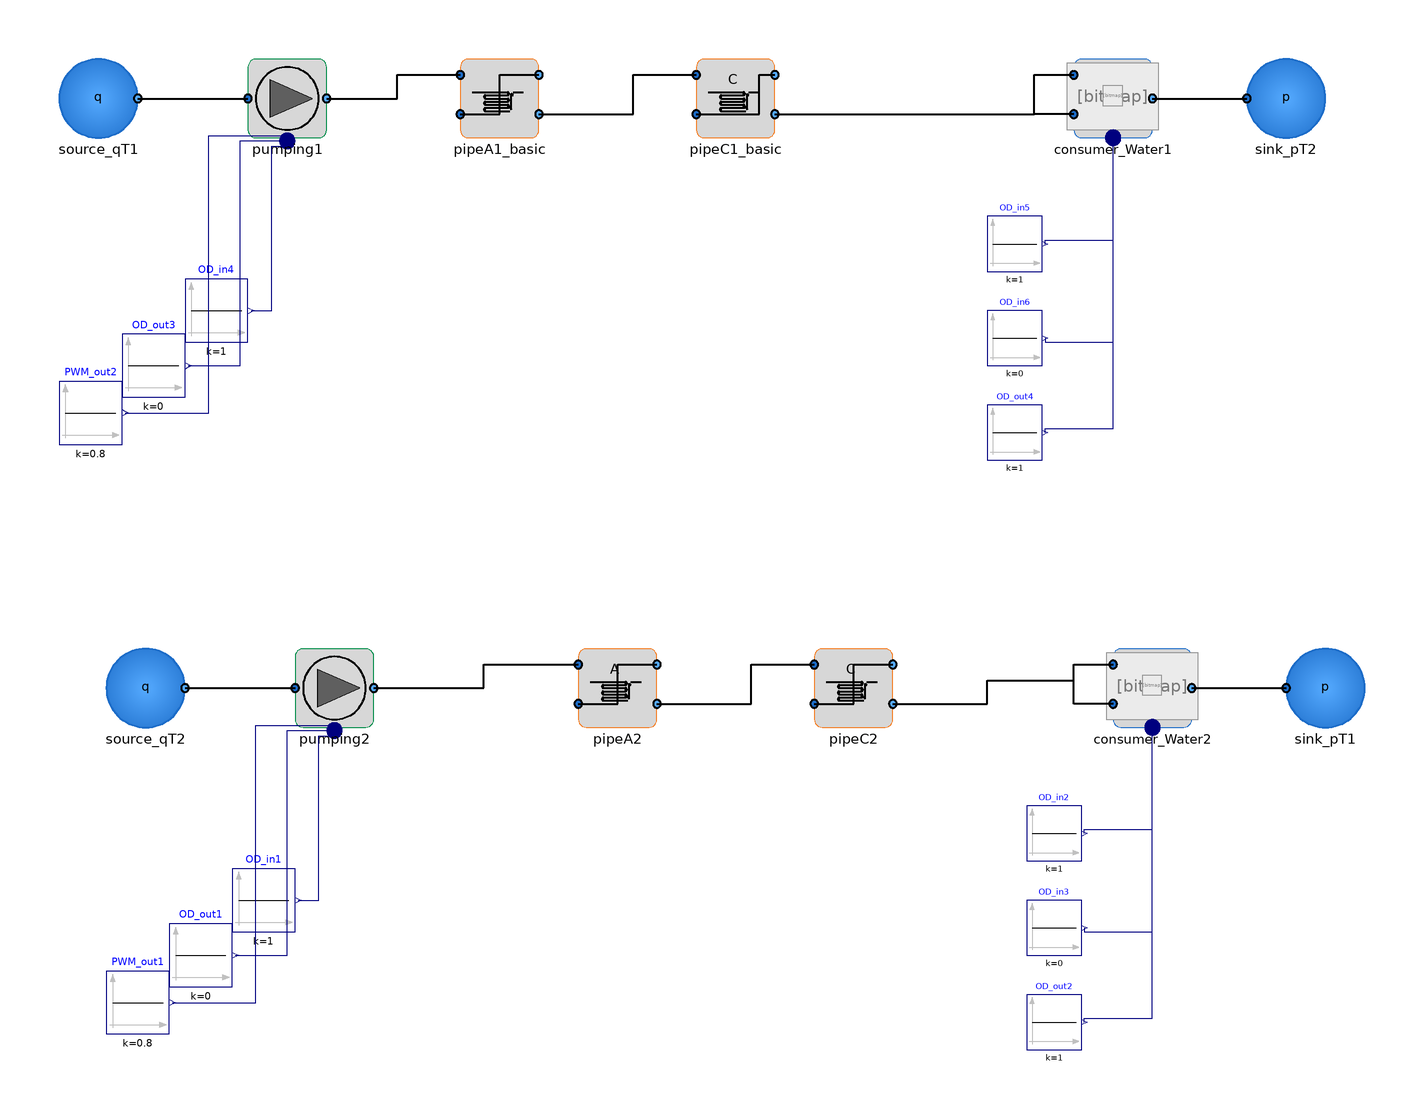

This picture is the connection diagram that the Modelica source below describes through its graphical annotations.

model WSS_SingleConsumer
      extends Modelica.Icons.Example;
      import VirtualWaterLab =
             Lab_Units;
      import SI = Modelica.SIunits;

    //Variables
     SI.Pressure dp_pumping_station1;
     SI.Pressure dp_consumer1;
      SI.MassFlowRate q_consumer1;

     SI.Pressure dp_pumping_station2;
     SI.Pressure dp_consumer2;
      SI.MassFlowRate q_consumer2;

      Lab_Units.Units.PipeA_basic pipeA1_basic(L=20, D=0.025)
        annotation (Placement(transformation(extent={{-30,70},{-10,90}})));
      Lab_Units.Components.Sources.Source_qT source_qT1
        annotation (Placement(transformation(extent={{-132,70},{-112,90}})));
      Modelica.Blocks.Sources.Constant OD_in4(k=1) "m"
        annotation (Placement(transformation(extent={{-100,18},{-84,34}})));
      Modelica.Blocks.Sources.Constant OD_out3(k=0) "m"
        annotation (Placement(transformation(extent={{-116,4},{-100,20}})));
      Modelica.Blocks.Sources.Constant PWM_out2(k=0.8)
                                                     "m"
        annotation (Placement(transformation(extent={{-132,-8},{-116,8}})));
      Lab_Units.Units.Consumer_Water consumer_Water1(h=0)
        annotation (Placement(transformation(extent={{126,70},{146,90}})));
      Lab_Units.Components.Sources.Sink_pT sink_pT2(p=101325)
        annotation (Placement(transformation(extent={{170,70},{190,90}})));
      Modelica.Blocks.Sources.Constant OD_in5(k=1) "m"
        annotation (Placement(transformation(extent={{104,36},{118,50}})));
      Modelica.Blocks.Sources.Constant OD_in6(k=0) "m"
        annotation (Placement(transformation(extent={{104,12},{118,26}})));
      Modelica.Blocks.Sources.Constant OD_out4(k=1) "m"
        annotation (Placement(transformation(extent={{104,-12},{118,2}})));
      Lab_Units.Units.Pumping pumping1
        annotation (Placement(transformation(extent={{-84,70},{-64,90}})));
      Lab_Units.Units.PipeC_basic pipeC1_basic(L=20, D=0.015)
        annotation (Placement(transformation(extent={{30,70},{50,90}})));
      Lab_Units.Components.Sources.Source_qT source_qT2
        annotation (Placement(transformation(extent={{-120,-80},{-100,-60}})));
      Modelica.Blocks.Sources.Constant OD_in1(k=1) "m"
        annotation (Placement(transformation(extent={{-88,-132},{-72,-116}})));
      Modelica.Blocks.Sources.Constant OD_out1(k=0) "m"
        annotation (Placement(transformation(extent={{-104,-146},{-88,-130}})));
      Modelica.Blocks.Sources.Constant PWM_out1(k=0.8)
                                                     "m"
        annotation (Placement(transformation(extent={{-120,-158},{-104,-142}})));
      Lab_Units.Units.Consumer_Water consumer_Water2(h=0)
        annotation (Placement(transformation(extent={{136,-80},{156,-60}})));
      Lab_Units.Components.Sources.Sink_pT sink_pT1(p=101325)
        annotation (Placement(transformation(extent={{180,-80},{200,-60}})));
      Modelica.Blocks.Sources.Constant OD_in2(k=1) "m"
        annotation (Placement(transformation(extent={{114,-114},{128,-100}})));
      Modelica.Blocks.Sources.Constant OD_in3(k=0) "m"
        annotation (Placement(transformation(extent={{114,-138},{128,-124}})));
      Modelica.Blocks.Sources.Constant OD_out2(k=1) "m"
        annotation (Placement(transformation(extent={{114,-162},{128,-148}})));
      Lab_Units.Units.Pumping pumping2
        annotation (Placement(transformation(extent={{-72,-80},{-52,-60}})));
      Lab_Units.Units.PipeA pipeA2
        annotation (Placement(transformation(extent={{0,-80},{20,-60}})));
      Lab_Units.Units.PipeC pipeC2
        annotation (Placement(transformation(extent={{60,-80},{80,-60}})));
    equation
      dp_pumping_station1 =Lab_Units.p_ambient - pumping1.port_b.p;
      dp_consumer1 = pumping1.port_b.p - consumer_Water1.port_a1.p;
      q_consumer1 = consumer_Water1.port_a1.m_flow;

      dp_pumping_station2 =Lab_Units.p_ambient - pumping2.port_b.p;
      dp_consumer2 = pumping2.port_b.p - consumer_Water2.port_a1.p;
      q_consumer2 = consumer_Water2.port_a1.m_flow;

      connect(consumer_Water1.port_b,sink_pT2. port_a) annotation (Line(
          points={{146,80},{170,80}},
          color={0,0,0},
          thickness=0.5));
      connect(consumer_Water1.port_a2,consumer_Water1. port_a1) annotation (Line(
          points={{126,76},{116,76},{116,86},{126,86}},
          color={0,0,0},
          thickness=0.5));
      connect(OD_in5.y,consumer_Water1. OD[1]) annotation (Line(points={{118.7,
              43},{118.7,44},{136,44},{136,68.6667}},color={0,0,127}));
      connect(OD_in6.y,consumer_Water1. OD[2]) annotation (Line(points={{118.7,19},{
              118.7,18},{136,18},{136,70}},      color={0,0,127}));
      connect(OD_out4.y,consumer_Water1. OD[3]) annotation (Line(points={{118.7,
              -5},{118.7,-4},{136,-4},{136,71.3333}},   color={0,0,127}));
      connect(source_qT1.port_b, pumping1.port_a) annotation (Line(
          points={{-112,80},{-84,80}},
          color={0,0,0},
          thickness=0.5));
      connect(OD_in4.y, pumping1.Input[1]) annotation (Line(points={{-83.2,26},
              {-78,26},{-78,67.8667},{-74,67.8667}},
                                                   color={0,0,127}));
      connect(OD_out3.y, pumping1.Input[2]) annotation (Line(points={{-99.2,12},{-86,
              12},{-86,69.2},{-74,69.2}},    color={0,0,127}));
      connect(PWM_out2.y, pumping1.Input[3]) annotation (Line(points={{-115.2,0},
              {-94,0},{-94,70.5333},{-74,70.5333}},    color={0,0,127}));
      connect(pumping1.port_b, pipeA1_basic.port_a1) annotation (Line(
          points={{-64,80},{-46,80},{-46,86},{-30,86}},
          color={0,0,0},
          thickness=0.5));
      connect(pipeA1_basic.port_a2, pipeA1_basic.port_b1) annotation (Line(
          points={{-30,76},{-20,76},{-20,86},{-10,86}},
          color={0,0,0},
          thickness=0.5));
      connect(pipeA1_basic.port_b2, pipeC1_basic.port_a1) annotation (Line(
          points={{-10,76},{14,76},{14,86},{30,86}},
          color={0,0,0},
          thickness=0.5));
      connect(pipeC1_basic.port_a2, pipeC1_basic.port_b1) annotation (Line(
          points={{30,76},{46,76},{46,86},{50,86}},
          color={0,0,0},
          thickness=0.5));
      connect(pipeC1_basic.port_b2, consumer_Water1.port_a1) annotation (Line(
          points={{50,76},{116,76},{116,86},{126,86}},
          color={0,0,0},
          thickness=0.5));
      connect(consumer_Water2.port_b,sink_pT1. port_a) annotation (Line(
          points={{156,-70},{180,-70}},
          color={0,0,0},
          thickness=0.5));
      connect(consumer_Water2.port_a2,consumer_Water2. port_a1) annotation (Line(
          points={{136,-74},{126,-74},{126,-64},{136,-64}},
          color={0,0,0},
          thickness=0.5));
      connect(OD_in2.y,consumer_Water2. OD[1]) annotation (Line(points={{128.7,
              -107},{128.7,-106},{146,-106},{146,-81.3333}},
                                                     color={0,0,127}));
      connect(OD_in3.y,consumer_Water2. OD[2]) annotation (Line(points={{128.7,
              -131},{128.7,-132},{146,-132},{146,-80}},
                                                 color={0,0,127}));
      connect(OD_out2.y,consumer_Water2. OD[3]) annotation (Line(points={{128.7,
              -155},{128.7,-154},{146,-154},{146,-78.6667}},
                                                        color={0,0,127}));
      connect(source_qT2.port_b,pumping2. port_a) annotation (Line(
          points={{-100,-70},{-72,-70}},
          color={0,0,0},
          thickness=0.5));
      connect(OD_in1.y,pumping2. Input[1]) annotation (Line(points={{-71.2,-124},
              {-66,-124},{-66,-82.1333},{-62,-82.1333}},
                                                   color={0,0,127}));
      connect(OD_out1.y,pumping2. Input[2]) annotation (Line(points={{-87.2,-138},
              {-74,-138},{-74,-80.8},{-62,-80.8}},
                                             color={0,0,127}));
      connect(PWM_out1.y,pumping2. Input[3]) annotation (Line(points={{-103.2,
              -150},{-82,-150},{-82,-79.4667},{-62,-79.4667}},
                                                       color={0,0,127}));
      connect(pumping2.port_b, pipeA2.port_a1) annotation (Line(
          points={{-52,-70},{-24,-70},{-24,-64},{0,-64}},
          color={0,0,0},
          thickness=0.5));
      connect(pipeA2.port_a2, pipeA2.port_b1) annotation (Line(
          points={{0,-74},{10,-74},{10,-64},{20,-64}},
          color={0,0,0},
          thickness=0.5));
      connect(pipeA2.port_b2, pipeC2.port_a1) annotation (Line(
          points={{20,-74},{44,-74},{44,-64},{60,-64}},
          color={0,0,0},
          thickness=0.5));
      connect(pipeC2.port_a2, pipeC2.port_b1) annotation (Line(
          points={{60,-74},{70,-74},{70,-64},{80,-64}},
          color={0,0,0},
          thickness=0.5));
      connect(pipeC2.port_b2, consumer_Water2.port_a1) annotation (Line(
          points={{80,-74},{104,-74},{104,-68},{126,-68},{126,-64},{136,-64}},
          color={0,0,0},
          thickness=0.5));
      annotation (Icon(coordinateSystem(preserveAspectRatio=false, extent={{-140,
                -180},{200,100}})),                                  Diagram(
            coordinateSystem(preserveAspectRatio=false, extent={{-140,-180},{200,
                100}})));
    end WSS_SingleConsumer;